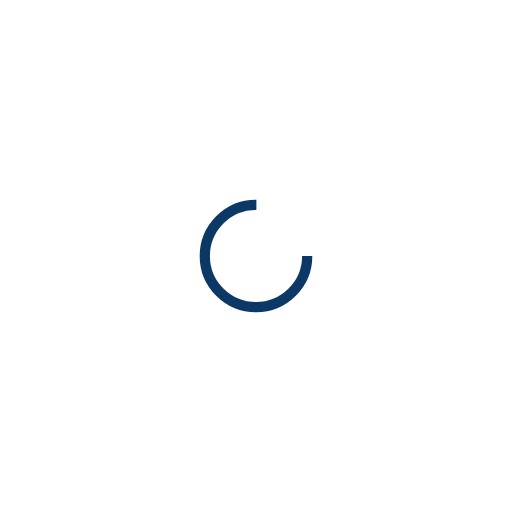
t = 0.00 s
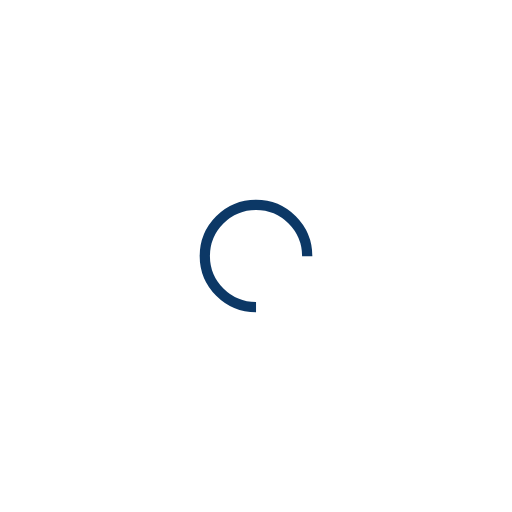
t = 0.24 s
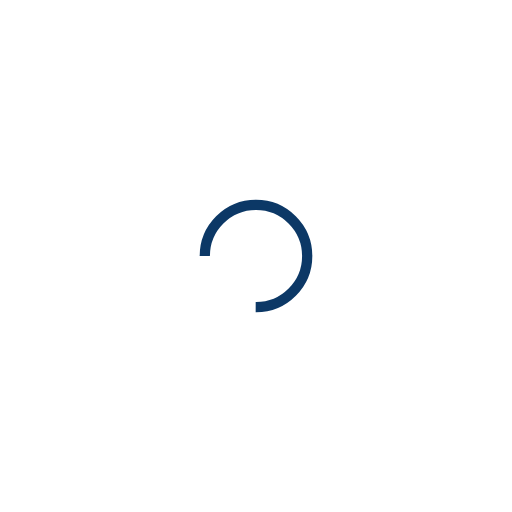
t = 0.48 s
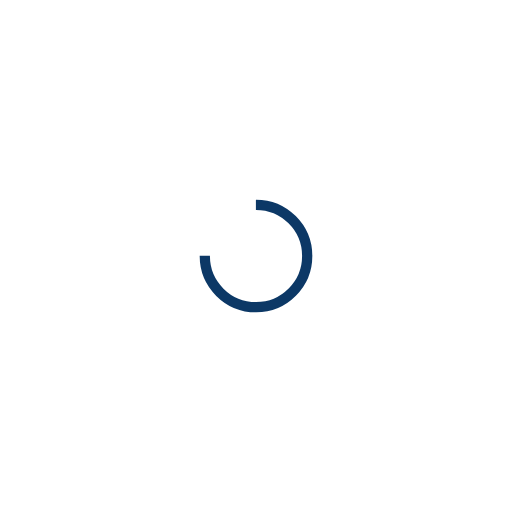
t = 0.71 s

The animated SVG that drew these frames (rendered in a browser with its animation timeline set to each time). Animation: 1 SMIL element (animateTransform=1); one cycle of 0.95 s, repeats indefinitely.

<svg xmlns="http://www.w3.org/2000/svg" viewBox="0 0 100 100" preserveAspectRatio="xMidYMid" style="shape-rendering: auto; display: block; background: transparent;" width="200" height="200" xmlns:xlink="http://www.w3.org/1999/xlink"><g><circle stroke-dasharray="47.12388980384689 17.707963267948966" r="10" stroke-width="2" stroke="#0c3866" fill="none" cy="50" cx="50">
  <animateTransform keyTimes="0;1" values="0 50 50;360 50 50" dur="0.9523809523809523s" repeatCount="indefinite" type="rotate" attributeName="transform"></animateTransform>
</circle><g></g></g><!-- [ldio] generated by https://loading.io --></svg>
